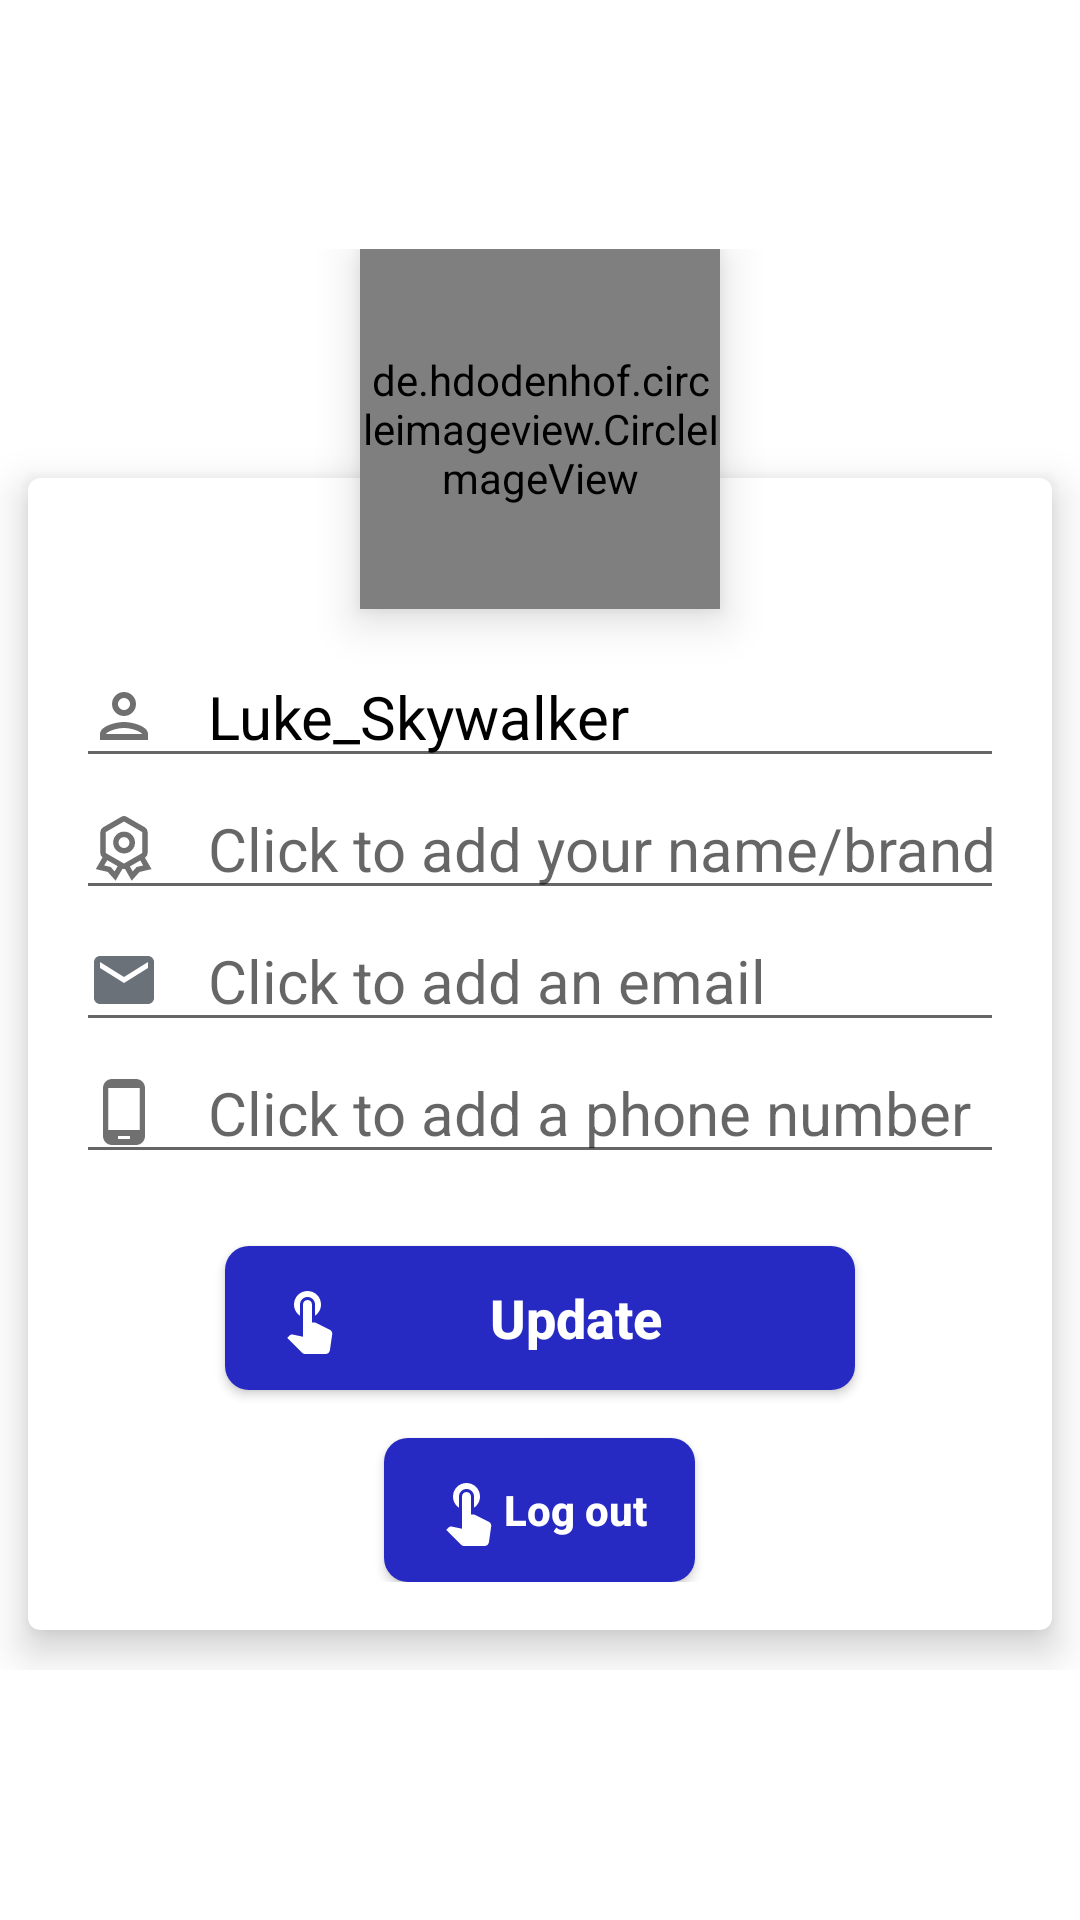

Android layout source for this screen:
<!-- AndroidManifest.xml: application theme Theme.IMAGician -->
<!-- res/layout/activity_userinfo.xml -->
<?xml version="1.0" encoding="utf-8"?>

<RelativeLayout xmlns:android="http://schemas.android.com/apk/res/android"
    xmlns:app="http://schemas.android.com/apk/res-auto"
    android:layout_width="match_parent"
    android:layout_height="match_parent">

    <ScrollView
        android:layout_width="match_parent"
        android:layout_height="wrap_content"
        android:layout_centerHorizontal="true"
        android:layout_centerVertical="true">


        <RelativeLayout
            android:layout_width="match_parent"
            android:layout_height="wrap_content">

            <de.hdodenhof.circleimageview.CircleImageView
                android:id="@+id/circleImageView"
                android:layout_width="120dp"
                android:layout_height="120dp"
                android:layout_centerHorizontal="true"
                android:elevation="9dp"
                android:src="@drawable/sigin_boy_img"
                app:civ_border_color="@color/white"
                app:civ_border_width="3dp" />

            <androidx.cardview.widget.CardView
                android:layout_width="match_parent"
                android:layout_height="wrap_content"
                android:layout_marginTop="63dp"
                android:elevation="0dp"
                app:cardCornerRadius="4dp"
                app:cardElevation="8dp"
                app:cardUseCompatPadding="true">

                <RelativeLayout
                    android:layout_width="match_parent"
                    android:layout_height="wrap_content">


                    <LinearLayout
                        android:id="@+id/linearLayout1"
                        android:layout_width="match_parent"
                        android:layout_height="wrap_content"
                        android:orientation="horizontal"
                        android:weightSum="100" />

                    <LinearLayout
                        android:id="@+id/linearLayout2"
                        android:layout_width="match_parent"
                        android:layout_height="wrap_content"
                        android:layout_below="@id/linearLayout1"
                        android:orientation="vertical"
                        android:padding="16dp">

                        <TextView
                            android:id="@+id/login_signup_txt"
                            android:layout_width="match_parent"
                            android:layout_height="40dp"
                            android:gravity="center_horizontal"
                            android:textAlignment="center"
                            android:textColor="#000000"
                            android:textSize="24dp"
                            android:textStyle="bold" />


                        <EditText
                            android:id="@+id/username_input"
                            android:layout_width="match_parent"
                            android:layout_height="match_parent"
                            android:drawableStart="@drawable/ic_outline_person_24"
                            android:drawablePadding="16dp"
                            android:inputType="none"
                            android:maxLines="1"
                            android:text="@string/username"
                            android:textColor="@android:color/black"
                            android:textSize="20sp" />


                        <EditText
                            android:id="@+id/fullname_input"
                            android:layout_width="match_parent"
                            android:layout_height="match_parent"
                            android:drawableStart="@drawable/ic_brand"
                            android:drawablePadding="16dp"
                            android:hint="Click to add your name/brand"
                            android:inputType="textPersonName|text"
                            android:maxLines="1"
                            android:textColor="@android:color/black"
                            android:textSize="20sp" />

                        <EditText
                            android:id="@+id/email_input"
                            android:layout_width="match_parent"
                            android:layout_height="match_parent"
                            android:drawableStart="@drawable/ic_email_light_blue_24dp"
                            android:drawablePadding="16dp"
                            android:hint="Click to add an email"
                            android:inputType="textEmailAddress"
                            android:maxLines="1"
                            android:textColor="@android:color/black"
                            android:textSize="20sp" />

                        <EditText
                            android:id="@+id/phone_input"
                            android:layout_width="match_parent"
                            android:layout_height="match_parent"
                            android:drawableStart="@drawable/ic_baseline_phone_android_24"
                            android:drawablePadding="16dp"
                            android:hint="Click to add a phone number"
                            android:inputType="phone"
                            android:maxLines="1"
                            android:textColor="@android:color/black"
                            android:textSize="20sp" />

                        <Button
                            android:id="@+id/userinfo_update_btn"
                            android:layout_width="210dp"
                            android:layout_height="wrap_content"
                            android:layout_gravity="center"
                            android:layout_marginTop="24dp"
                            android:layout_marginBottom="16dp"
                            android:background="@drawable/buttonshape_blue"
                            android:drawableStart="@drawable/ic_touch_app_white_24dp"
                            android:drawableLeft="@drawable/ic_touch_app_white_24dp"
                            android:paddingLeft="16dp"
                            android:paddingRight="16dp"
                            android:text="Update"
                            android:textAllCaps="false"
                            android:textColor="#fff"
                            android:textSize="18sp"
                            android:textStyle="bold" />

                        <Button
                            android:id="@+id/userinfo_logout_btn"
                            android:layout_width="wrap_content"
                            android:layout_height="wrap_content"
                            android:layout_gravity="center"
                            android:background="@drawable/buttonshape_blue"
                            android:drawableStart="@drawable/ic_touch_app_white_24dp"
                            android:drawableLeft="@drawable/ic_touch_app_white_24dp"
                            android:paddingLeft="16dp"
                            android:paddingRight="16dp"
                            android:text="Log out"
                            android:textAllCaps="false"
                            android:textColor="#fff"
                            android:textSize="14sp"
                            android:textStyle="bold"
                            android:theme="@style/Button.Red" />

                    </LinearLayout>

                </RelativeLayout>


            </androidx.cardview.widget.CardView>


        </RelativeLayout>

    </ScrollView>

</RelativeLayout>
<!-- resources referenced by this layout -->
<resources>
  <color name="white">#FFFFFFFF</color>
  <!-- drawable buttonshape_blue (drawable) -->
  <?xml version="1.0" encoding="utf-8"?>
  
  <selector xmlns:android="http://schemas.android.com/apk/res/android">
      <item>
          <shape android:shape="rectangle">
              <corners android:radius="8dp" />
              <solid android:color="#FF2729C3"/>
          </shape>
      </item>
  </selector>
  <!-- drawable ic_baseline_phone_android_24 (drawable) -->
  <vector android:height="24dp" android:tint="#707070"
      android:viewportHeight="24" android:viewportWidth="24"
      android:width="24dp" xmlns:android="http://schemas.android.com/apk/res/android">
      <path android:fillColor="@android:color/white" android:pathData="M16,1L8,1C6.34,1 5,2.34 5,4v16c0,1.66 1.34,3 3,3h8c1.66,0 3,-1.34 3,-3L19,4c0,-1.66 -1.34,-3 -3,-3zM14,21h-4v-1h4v1zM17.25,18L6.75,18L6.75,4h10.5v14z"/>
  </vector>
  <!-- drawable ic_email_light_blue_24dp (drawable) -->
  <vector xmlns:android="http://schemas.android.com/apk/res/android"
          android:width="24dp"
          android:height="24dp"
          android:viewportWidth="24.0"
          android:viewportHeight="24.0">
      <path
          android:fillColor="#FF6A7179"
          android:pathData="M20,4L4,4c-1.1,0 -1.99,0.9 -1.99,2L2,18c0,1.1 0.9,2 2,2h16c1.1,0 2,-0.9 2,-2L22,6c0,-1.1 -0.9,-2 -2,-2zM20,8l-8,5 -8,-5L4,6l8,5 8,-5v2z"/>
  </vector>
  <!-- drawable ic_outline_person_24 (drawable) -->
  <vector android:height="24dp" android:tint="#707070"
      android:viewportHeight="24" android:viewportWidth="24"
      android:width="24dp" xmlns:android="http://schemas.android.com/apk/res/android">
      <path android:fillColor="@android:color/white" android:pathData="M12,6c1.1,0 2,0.9 2,2s-0.9,2 -2,2 -2,-0.9 -2,-2 0.9,-2 2,-2m0,10c2.7,0 5.8,1.29 6,2L6,18c0.23,-0.72 3.31,-2 6,-2m0,-12C9.79,4 8,5.79 8,8s1.79,4 4,4 4,-1.79 4,-4 -1.79,-4 -4,-4zM12,14c-2.67,0 -8,1.34 -8,4v2h16v-2c0,-2.66 -5.33,-4 -8,-4z"/>
  </vector>
  <!-- drawable ic_touch_app_white_24dp (drawable) -->
  <vector xmlns:android="http://schemas.android.com/apk/res/android"
          android:width="24dp"
          android:height="24dp"
          android:viewportWidth="24.0"
          android:viewportHeight="24.0">
      <path
          android:fillColor="#FFFFFF"
          android:pathData="M9,11.24L9,7.5C9,6.12 10.12,5 11.5,5S14,6.12 14,7.5v3.74c1.21,-0.81 2,-2.18 2,-3.74C16,5.01 13.99,3 11.5,3S7,5.01 7,7.5c0,1.56 0.79,2.93 2,3.74zM18.84,15.87l-4.54,-2.26c-0.17,-0.07 -0.35,-0.11 -0.54,-0.11L13,13.5v-6c0,-0.83 -0.67,-1.5 -1.5,-1.5S10,6.67 10,7.5v10.74l-3.43,-0.72c-0.08,-0.01 -0.15,-0.03 -0.24,-0.03 -0.31,0 -0.59,0.13 -0.79,0.33l-0.79,0.8 4.94,4.94c0.27,0.27 0.65,0.44 1.06,0.44h6.79c0.75,0 1.33,-0.55 1.44,-1.28l0.75,-5.27c0.01,-0.07 0.02,-0.14 0.02,-0.2 0,-0.62 -0.38,-1.16 -0.91,-1.38z"/>
  </vector>
  <string name="username">Luke_Skywalker</string>
  <style name="Button.Red" parent="ThemeOverlay.AppCompat">
          <item name="colorPrimary">@color/dark_red</item>
          <item name="colorPrimaryVariant">@color/dark_red</item>
          <item name="colorOnPrimary">@color/white</item>
          <item name="colorAccent">@color/white</item>
  
      </style>
  <color name="dark_red">#8B0000</color>
  <color name="blue">#FF23036A</color>
  <color name="teal_200">#FF03DAC5</color>
  <color name="teal_700">#FF018786</color>
  <color name="black">#FF000000</color>
</resources>
